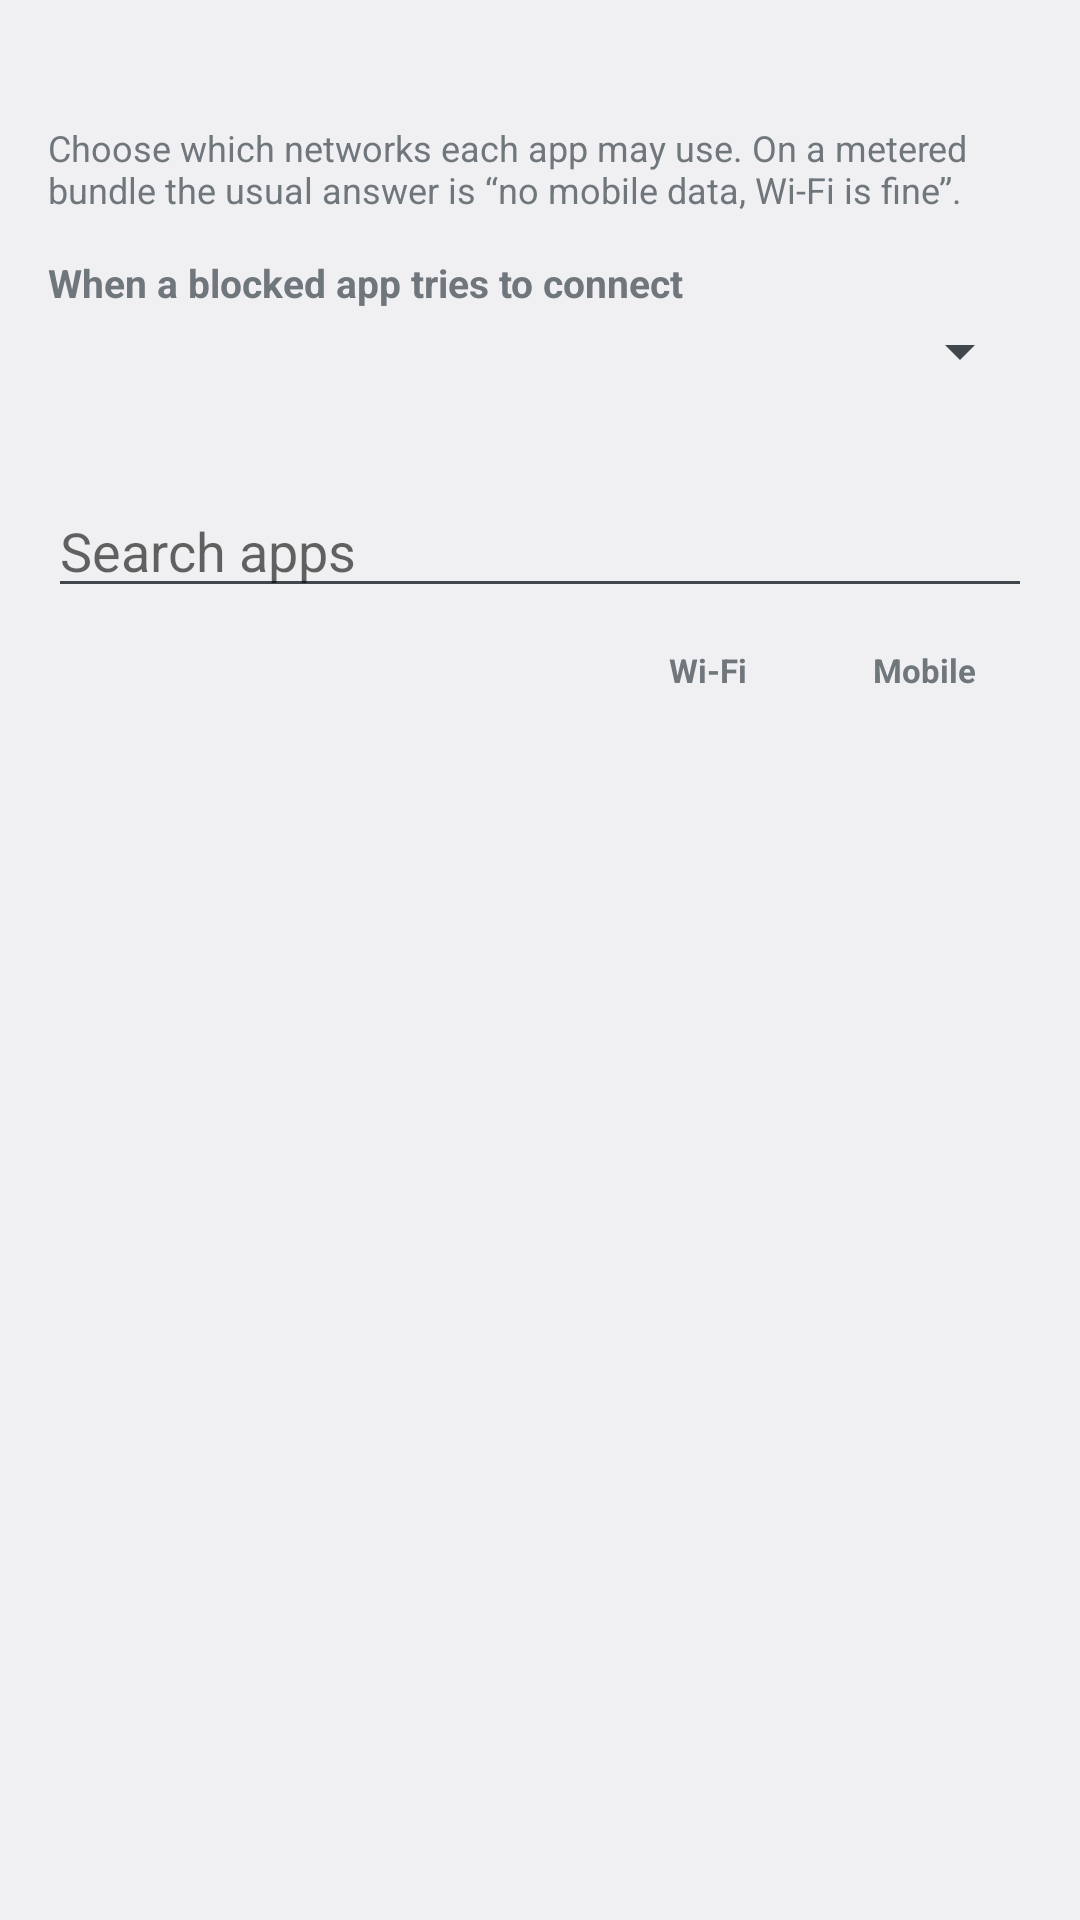

Android layout source for this screen:
<!-- AndroidManifest.xml: application theme Theme.DataGate -->
<!-- res/layout/activity_blocking.xml -->
<?xml version="1.0" encoding="utf-8"?>
<LinearLayout xmlns:android="http://schemas.android.com/apk/res/android"
    android:layout_width="match_parent"
    android:layout_height="match_parent"
    android:fitsSystemWindows="true"
    android:focusableInTouchMode="true"
    android:orientation="vertical">

    <LinearLayout
        android:layout_width="match_parent"
        android:layout_height="wrap_content"
        android:orientation="vertical"
        android:padding="16dp">

        <TextView
            android:id="@+id/blocking_status"
            android:layout_width="match_parent"
            android:layout_height="wrap_content"
            android:textSize="14sp"
            android:textStyle="bold" />

        <TextView
            android:layout_width="match_parent"
            android:layout_height="wrap_content"
            android:layout_marginTop="6dp"
            android:text="@string/blocking_hint"
            android:textSize="12sp" />

        <TextView
            android:layout_width="match_parent"
            android:layout_height="wrap_content"
            android:layout_marginTop="14dp"
            android:text="@string/mode_label"
            android:textSize="13sp"
            android:textStyle="bold" />

        <Spinner
            android:id="@+id/mode"
            android:layout_width="match_parent"
            android:layout_height="wrap_content"
            android:layout_marginTop="2dp" />

        <TextView
            android:id="@+id/mode_help"
            android:layout_width="match_parent"
            android:layout_height="wrap_content"
            android:layout_marginTop="4dp"
            android:textSize="12sp" />

        <EditText
            android:id="@+id/search"
            android:layout_width="match_parent"
            android:layout_height="wrap_content"
            android:layout_marginTop="12dp"
            android:hint="@string/search_hint"
            android:importantForAutofill="no"
            android:inputType="text"
            android:maxLines="1" />

        <LinearLayout
            android:layout_width="match_parent"
            android:layout_height="wrap_content"
            android:layout_marginTop="10dp"
            android:orientation="horizontal">

            <TextView
                android:layout_width="0dp"
                android:layout_height="wrap_content"
                android:layout_weight="1"
                android:text="" />

            <TextView
                android:layout_width="72dp"
                android:layout_height="wrap_content"
                android:gravity="center"
                android:text="@string/col_wifi"
                android:textSize="11sp"
                android:textStyle="bold" />

            <TextView
                android:layout_width="72dp"
                android:layout_height="wrap_content"
                android:gravity="center"
                android:text="@string/col_mobile"
                android:textSize="11sp"
                android:textStyle="bold" />
        </LinearLayout>
    </LinearLayout>

    <ListView
        android:id="@+id/list"
        android:layout_width="match_parent"
        android:layout_height="0dp"
        android:layout_weight="1"
        android:divider="?android:attr/listDivider"
        android:dividerHeight="1px" />
</LinearLayout>
<!-- resources referenced by this layout -->
<resources>
  <string name="blocking_hint">Choose which networks each app may use. On a metered bundle the usual answer is “no mobile data, Wi‑Fi is fine”.</string>
  <string name="col_mobile">Mobile</string>
  <string name="col_wifi">Wi‑Fi</string>
  <string name="mode_label">When a blocked app tries to connect</string>
  <string name="search_hint">Search apps</string>
  <style name="Theme.DataGate" parent="@android:style/Theme.DeviceDefault.Light.DarkActionBar">
          <item name="android:colorAccent">@color/anubis_malachite</item>
      </style>
  <color name="anubis_malachite">#1F7A4D</color>
</resources>
